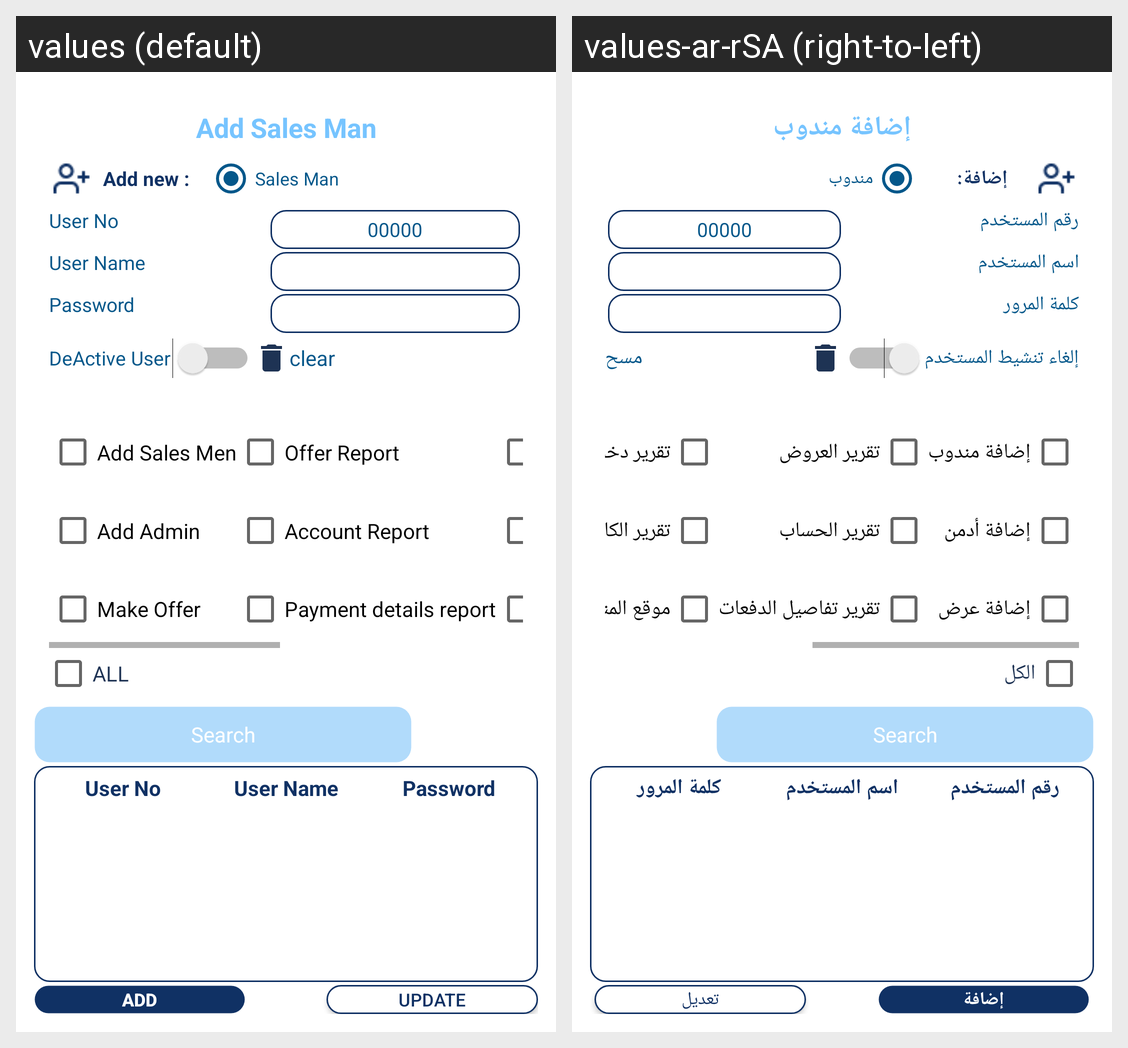

The same Android screen rendered under two of its app's locales, left to right. List the strings drawn on it with the default value and each locale's translation.
Android screen res/layout/activity_edit_sales_man.xml rendered under 2 locales, left to right: values (default), values-ar-rSA (right-to-left). Device: Nexus 5 (rendered at 1080×1920; each locale shown at half size, 540×960, under a caption strip naming it); theme AppTheme.
Strings drawn on this screen, with the default value and each locale's value (text and hints the layout hard-codes, and strings that could not be matched under every locale, appear in the picture but are not listed):

add_van_sales
  values: Add Sales Man
  values-ar-rSA: إضافة مندوب

addnew1
  values: Add new :
  values-ar-rSA: إضافة:

add_van_sales1
  values: Sales Man
  values-ar-rSA: مندوب

user_no
  values: User No
  values-ar-rSA: رقم المستخدم

userName
  values: User Name
  values-ar-rSA: اسم المستخدم

password
  values: Password
  values-ar-rSA: كلمة المرور

Active
  values: DeActive User
  values-ar-rSA: إلغاء تنشيط المستخدم

clear
  values: clear
  values-ar-rSA: مسح

AddSalesMen
  values: Add Sales Men
  values-ar-rSA: إضافة مندوب

addAdmin
  values: Add Admin
  values-ar-rSA: إضافة أدمن

MakeOffer
  values: Make Offer
  values-ar-rSA: إضافة عرض

OfferReport
  values: Offer Report
  values-ar-rSA: تقرير العروض

AccountReport
  values: Account Report
  values-ar-rSA: تقرير الحساب

payment_details_report
  values: Payment details report
  values-ar-rSA: تقرير تفاصيل الدفعات

ALL
  values: ALL
  values-ar-rSA: الكل

Add1
  values: Add
  values-ar-rSA: إضافة

update
  values: Update
  values-ar-rSA: تعديل
